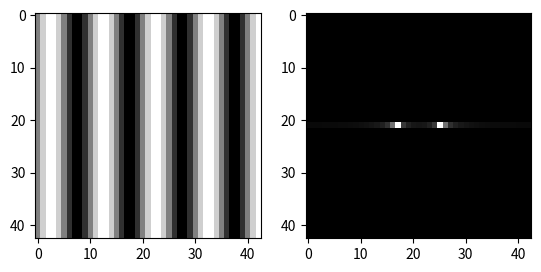

The matplotlib source for this figure:
#!/usr/bin/env python3

import numpy as np
import matplotlib.pyplot as plt


# gratings.py

x = np.arange(-10, 11.5, 0.5)

X, Y = np.meshgrid(x, x)


angle = 0
l = 5
w = 2 * np.pi/l
grating = np.sin(w * X )
print(w * np.pi)

plt.set_cmap("gray")

plt.subplot(121)
plt.imshow(grating)

# Calculate Fourier transform of grating
ft = np.fft.ifftshift(grating)
ft = np.fft.fft2(ft)
ft = np.fft.fftshift(ft)

plt.subplot(122)
plt.imshow(abs(ft))
# plt.xlim([480, 520])
# plt.ylim([520, 480])  # Note, order is reversed for y
plt.show()

# from skimage.draw import rectangle, disk
# img = np.zeros((8, 10), dtype=np.uint8)
# start = (1, 4)
# extent = (2, 2)
# rr, cc = rectangle(start, extent=extent, shape=img.shape)
# img[rr, cc] = 11
# print(img)
# plt.imshow(img, cmap = 'binary_r')
# plt.show()
# shape = (4, 4)
# img = np.zeros(shape, dtype=np.uint8)
# rr, cc = disk((0, 0), 2, shape=shape)
# img[rr, cc] = 1
# img = np.zeros(shape, dtype=np.uint8)
# # Negative coordinates in rr and cc perform a wraparound
# rr, cc = disk((0, 0), 2, shape=None)
# img[rr, cc] = 1
# img = np.zeros((10, 10), dtype=np.uint8)
# rr, cc = disk((4, 4), 5)
# img[rr, cc] = 1





